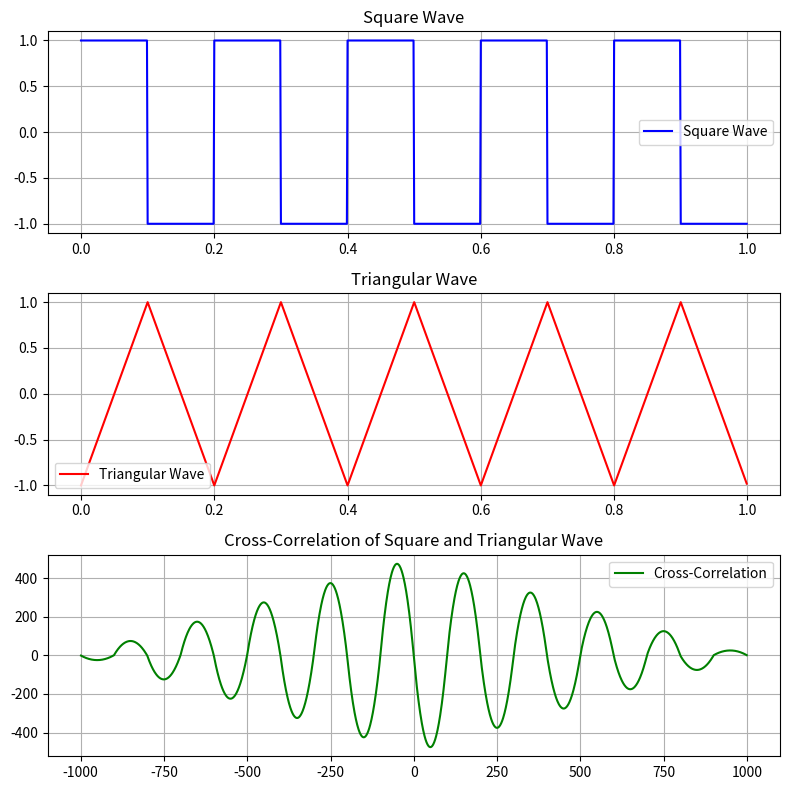

Write the Python code that produced this figure. (Note: this script raises an exception after producing the figure.)
# cross-correlation 

import numpy as np
import matplotlib.pyplot as plt
from scipy.signal import correlate, square, sawtooth

# Generate time vector
t = np.linspace(0, 1, 1000, endpoint=False)

# Generate a square wave and a triangular wave
square_wave = square(2 * np.pi * 5 * t)  # 5 Hz square wave
triangular_wave = sawtooth(2 * np.pi * 5 * t, width=0.5)  # 5 Hz triangular wave

# Compute cross-correlation
correlation = correlate(square_wave, triangular_wave, mode='full')

# Time axis for correlation
lags = np.arange(-len(t) + 1, len(t))

# Plot signals and correlation
fig, axs = plt.subplots(3, 1, figsize=(8, 8))

axs[0].plot(t, square_wave, label="Square Wave", color='b')
axs[0].set_title("Square Wave")
axs[0].grid()
axs[0].legend()

axs[1].plot(t, triangular_wave, label="Triangular Wave", color='r')
axs[1].set_title("Triangular Wave")
axs[1].grid()
axs[1].legend()

axs[2].plot(lags, correlation, label="Cross-Correlation", color='g')
axs[2].set_title("Cross-Correlation of Square and Triangular Wave")
axs[2].grid()
axs[2].legend()

plt.tight_layout()
plt.show()

# FM signal
import numpy as np
import matplotlib.pyplot as plt
import scipy.io.wavfile as wav

# Load an audio file (message signal)
sampling_rate, message_signal = wav.read("sine_wave_440Hz.wav")

# Normalize the message signal (if stereo, convert to mono)
if len(message_signal.shape) > 1:
    message_signal = message_signal[:, 0]  # Use one channel
message_signal = message_signal / np.max(np.abs(message_signal))  # Normalize

# Time vector
t = np.arange(len(message_signal)) / sampling_rate

# Carrier parameters
carrier_freq = 5000  # Carrier frequency (Hz)
mod_index = 5         # Modulation index

# Generate carrier signal
carrier_signal = np.cos(2 * np.pi * carrier_freq * t)

# Perform FM modulation
fm_signal = np.cos(2 * np.pi * carrier_freq * t + mod_index * np.cumsum(message_signal) / sampling_rate)

# Plot the signals
fig, axs = plt.subplots(3, 1, figsize=(10, 8))

axs[0].plot(t[:1000], message_signal[:1000], label="Message Signal", color='b')
axs[0].set_title("Original Message Signal")
axs[0].set_xlabel("Time [s]")
axs[0].set_ylabel("Amplitude")
axs[0].legend()
axs[0].grid()

axs[1].plot(t[:1000], carrier_signal[:1000], label="Carrier Signal", color='r')
axs[1].set_title("Carrier Signal")
axs[1].set_xlabel("Time [s]")
axs[1].set_ylabel("Amplitude")
axs[1].legend()
axs[1].grid()

axs[2].plot(t[:1000], fm_signal[:1000], label="FM Modulated Signal", color='g')
axs[2].set_title("FM Modulated Signal")
axs[2].set_xlabel("Time [s]")
axs[2].set_ylabel("Amplitude")
axs[2].legend()
axs[2].grid()

plt.tight_layout()
plt.show()


# Signal sampling and reconstruction

import numpy as np
import matplotlib.pyplot as plt
import scipy.io.wavfile as wav
from scipy.signal import resample

# Load the audio file
sampling_rate, audio_signal = wav.read("short_audio.wav")

# Convert stereo to mono if necessary
if len(audio_signal.shape) > 1:
    audio_signal = audio_signal[:, 0]  # Take one channel

# Normalize the audio signal
audio_signal = audio_signal / np.max(np.abs(audio_signal))

# Get the highest frequency present (assume Nyquist rate)
nyquist_rate = sampling_rate / 2  
sampling_freq = 2 * nyquist_rate  # Follow Nyquist rate
sampling_interval = int(sampling_rate / sampling_freq)

# Sample the signal
sampled_indices = np.arange(0, len(audio_signal), sampling_interval)
sampled_signal = audio_signal[sampled_indices]
sampled_time = sampled_indices / sampling_rate

# Reconstruct the signal using sinc interpolation
reconstructed_signal = resample(sampled_signal, len(audio_signal))

# Time vectors
t = np.arange(len(audio_signal)) / sampling_rate

# Plot the original, sampled, and reconstructed signals
fig, axs = plt.subplots(3, 1, figsize=(12, 8))

# Original signal
axs[0].plot(t[:1000], audio_signal[:1000], label="Original Signal", color='b')
axs[0].set_title("Original Audio Signal")
axs[0].set_xlabel("Time [s]")
axs[0].set_ylabel("Amplitude")
axs[0].legend()
axs[0].grid()

# Sampled signal
axs[1].stem(sampled_time[:50], sampled_signal[:50], linefmt='r-', markerfmt='ro', basefmt=" ")
axs[1].set_title("Sampled Signal (Nyquist Rate)")
axs[1].set_xlabel("Time [s]")
axs[1].set_ylabel("Amplitude")
axs[1].legend(["Sampled Signal"])
axs[1].grid()

# Reconstructed signal
axs[2].plot(t[:1000], reconstructed_signal[:1000], label="Reconstructed Signal", color='g')
axs[2].set_title("Reconstructed Signal from Samples")
axs[2].set_xlabel("Time [s]")
axs[2].set_ylabel("Amplitude")
axs[2].legend()
axs[2].grid()

plt.tight_layout()
plt.show()
